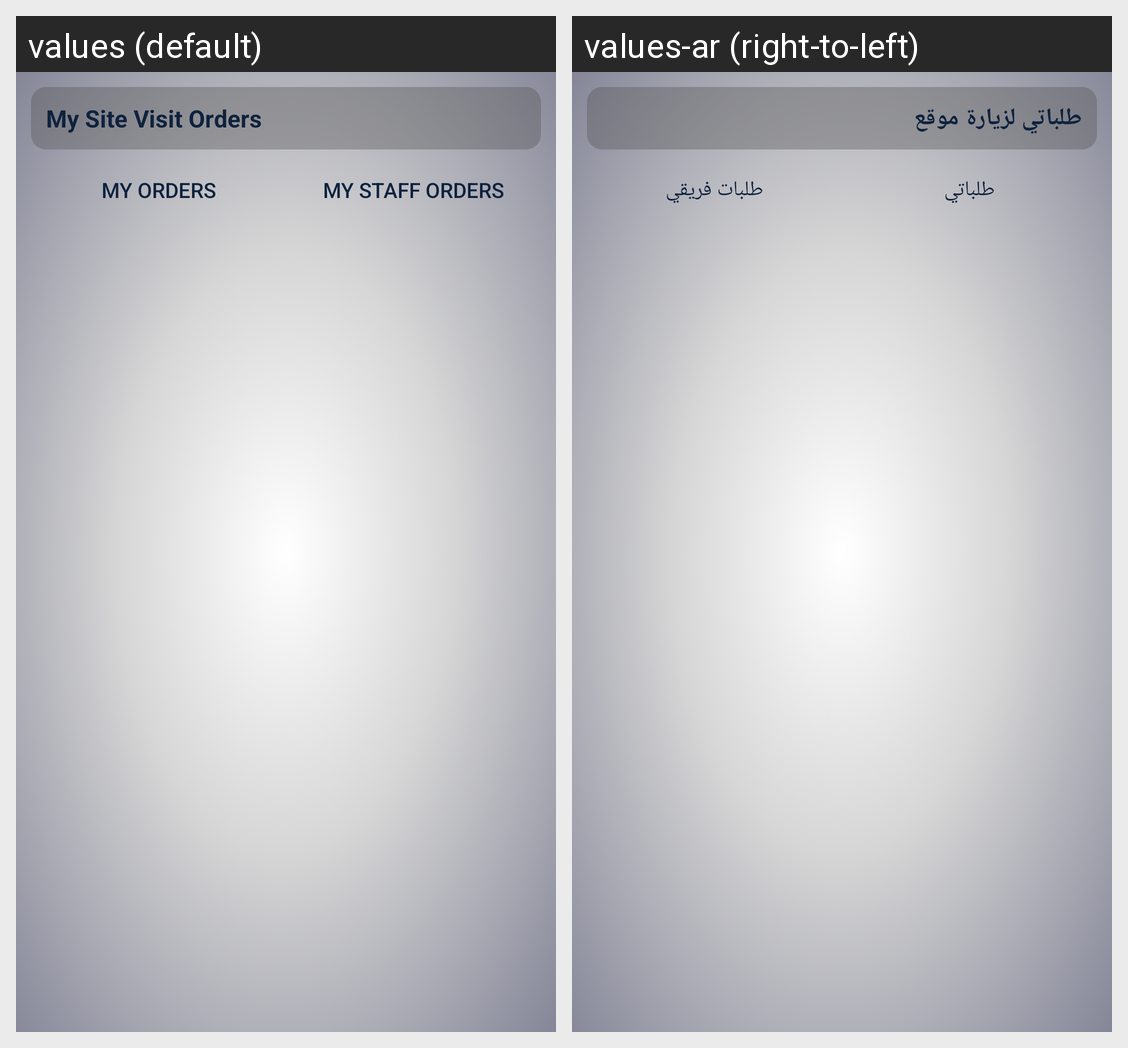

Strings drawn on this Android screen and how each of the app's shown locales translates them:
Android screen res/layout/projects_my_site_visit_orders_activity.xml rendered under 2 locales, left to right: values (default), values-ar (right-to-left). Device: Nexus 5 (rendered at 1080×1920; each locale shown at half size, 540×960, under a caption strip naming it); theme Theme.AppCompat.
Strings drawn on this screen, with the default value and each locale's value (text and hints the layout hard-codes, and strings that could not be matched under every locale, appear in the picture but are not listed):

mySiteVisitOrders
  values: My Site Visit Orders
  values-ar: طلباتي لزيارة موقع

myOrders
  values: My Orders
  values-ar: طلباتي

myStaffOrders
  values: My Staff Orders
  values-ar: طلبات فريقي
